Run: headless pygame with SDL's dummy video driver; simulated clock (each Clock.tick advances the game by its frame time, no real sleeping); random seed 0; keys injected as events and as key.get_pressed() state; no mouse input.
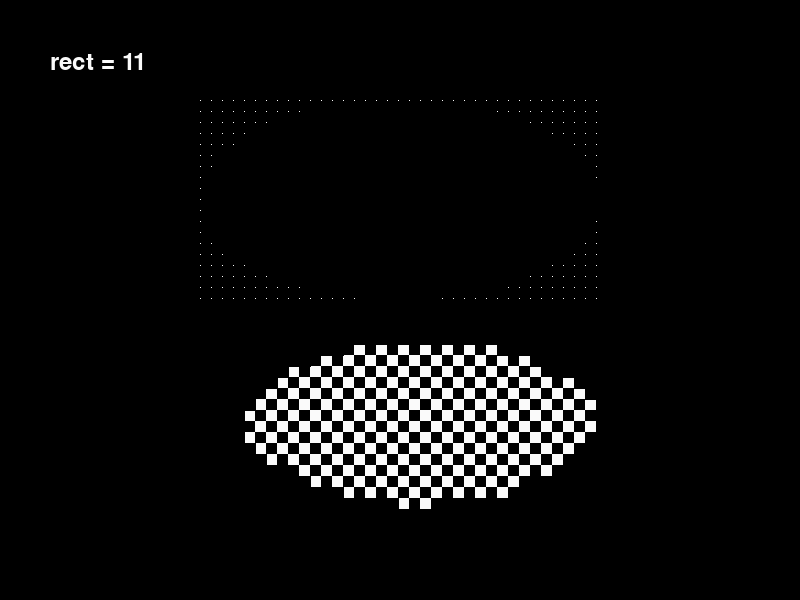
Frame 1 of 4 · flips 1–60 · no input
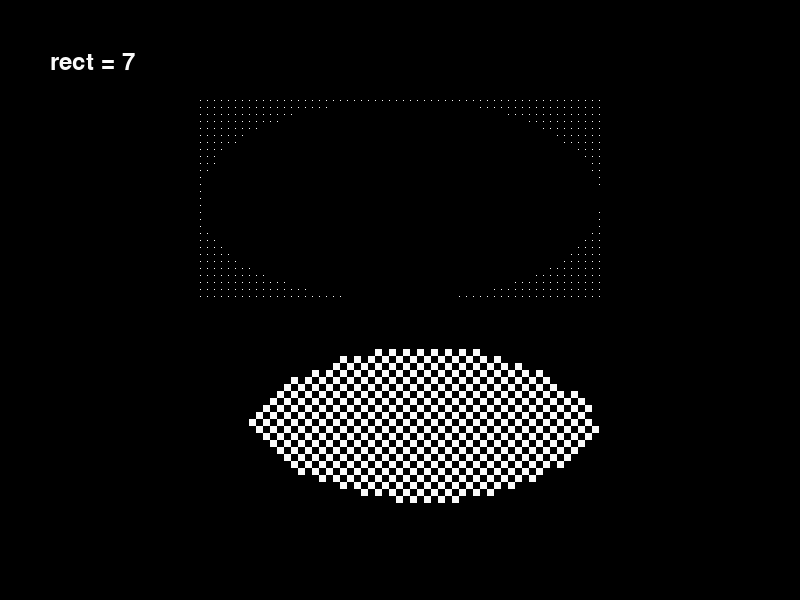
Frame 2 of 4 · flips 61–180 · tapped SPACE, RETURN · held RIGHT (→), D
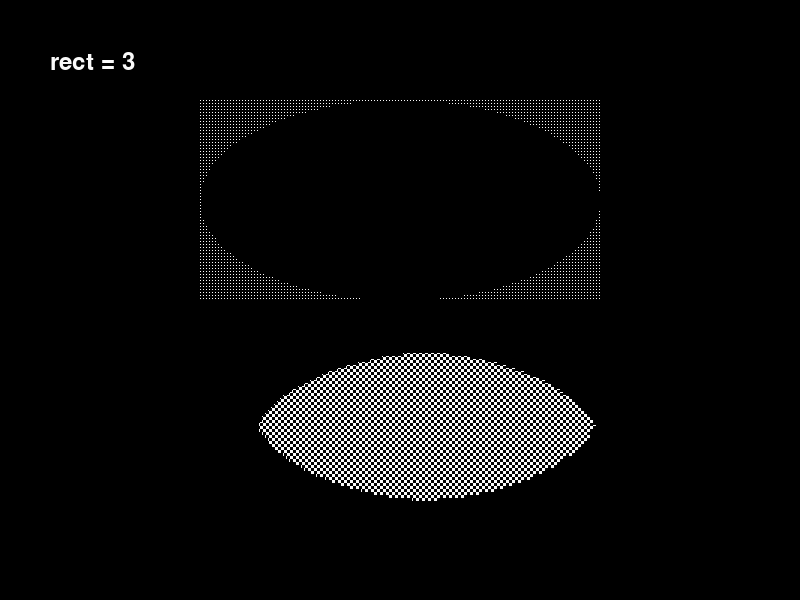
Frame 3 of 4 · flips 181–300 · held DOWN (↓), S
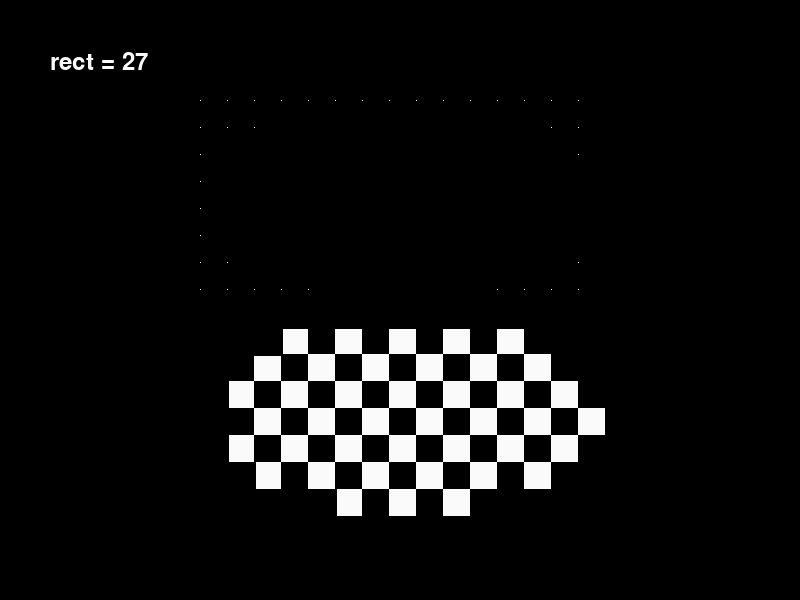
Frame 4 of 4 · flips 301–420 · held LEFT (←), A, UP (↑), W

The pygame program that drew these frames:

import sys

import pygame

pygame.init()

screen_width = 800
screen_height = 600

BLACK = (0, 0, 0)
WHITE = (250, 250, 250)

screen = pygame.display.set_mode((screen_width, screen_height))
pygame.display.set_caption("Pygame Meshy Cloud")

ellipse_center = (screen_width // 2, screen_height // 2)
ellipse_width = 200
ellipse_height = 100

rectangle_size = 1

running = True
clock = pygame.time.Clock()


def is_inside_ellipse(x, y):
    return ((x - ellipse_center[0]) / ellipse_width) ** 2 + ((y - ellipse_center[1]) / ellipse_height) ** 2 <= 1


def draw_mesh_rect():
    for x in range(ellipse_center[0] - ellipse_width, ellipse_center[0] + ellipse_width + 1, rectangle_size):
        for y in range(ellipse_center[1] - ellipse_height, ellipse_center[1] + ellipse_height + 1, rectangle_size):
            if (x + y) % 2 == 0:
                pygame.draw.rect(screen, WHITE, (x, y + ellipse_height, rectangle_size, rectangle_size))


def meshy_ellipse_high():
    for x in range(ellipse_center[0] - ellipse_width, ellipse_center[0] + ellipse_width + 1, rectangle_size):
        for y in range(ellipse_center[1] - ellipse_height, ellipse_center[1] + ellipse_height + 1, rectangle_size):
            if is_inside_ellipse(x, y):
                if (x + y) % (rectangle_size * 2) == 0:
                    pygame.draw.rect(screen, WHITE, (x, y - ellipse_height, rectangle_size, rectangle_size))
            else:
                screen.set_at((x, y - ellipse_height), WHITE)
                continue

    pygame.display.flip()


def meshy_ellipse_low():
    draw_mesh_rect()

    for x in range(ellipse_center[0] - ellipse_width, ellipse_center[0] + ellipse_width + 1, rectangle_size):
        for y in range(ellipse_center[1] - ellipse_height, ellipse_center[1] + ellipse_height + 1, rectangle_size):
            if not is_inside_ellipse(x, y):
                if (x + y) % (rectangle_size * 2) != 0:
                    pygame.draw.rect(screen, BLACK, (x, y + ellipse_height, 56 - rectangle_size, 56 - rectangle_size))
                continue
    pygame.display.flip()


def write_rect_size(rectangle_size):
    pygame.font.init()
    font = pygame.font.Font(None, 36)
    text_surface = font.render("rect = " + str(rectangle_size), True, WHITE)
    screen.blit(text_surface, (50, 50))
    pygame.display.flip()


while running:
    for event in pygame.event.get():
        if event.type == pygame.QUIT:
            running = False

    screen.fill(BLACK)

    meshy_ellipse_high()
    meshy_ellipse_low()

    write_rect_size(rectangle_size)

    rectangle_size = (rectangle_size + 1) % 28 + 1
    clock.tick(1)

pygame.quit()
sys.exit()
